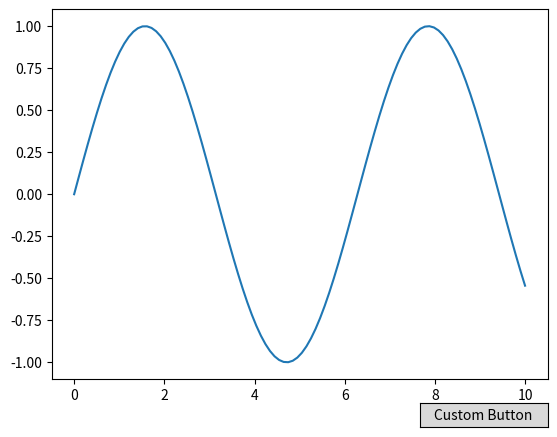

Reproduce this figure in Python.
import numpy as np
import matplotlib.pyplot as plt
from matplotlib.widgets import Button

# Callback function for the custom button
def on_custom_button_clicked(event):
    print("Custom button clicked!")

# Generate some data
x = np.linspace(0, 10, 100)
y = np.sin(x)

# Create the figure and axes
fig, ax = plt.subplots()

# Plot the data
ax.plot(x, y)

# Set the position and size of the custom button
button_ax = plt.axes([0.7, 0.01, 0.2, 0.05])  # [left, bottom, width, height]

# Create the custom button
custom_button = Button(button_ax, 'Custom Button')

# Attach the callback function to the custom button
custom_button.on_clicked(on_custom_button_clicked)

# Show the plot
plt.show()
